2-way image classification set "Data_MITOS_WSI_CMC_MEL" from GitHub (umid-tx/XAI_4thBrain); label vocabulary: mitosis, non-mitosis.

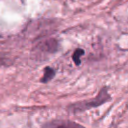
Label: mitosis

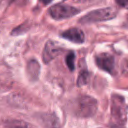
Label: non-mitosis

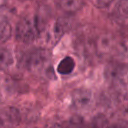
Label: non-mitosis

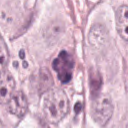
Label: mitosis

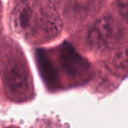
Label: non-mitosis

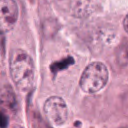
Label: mitosis
